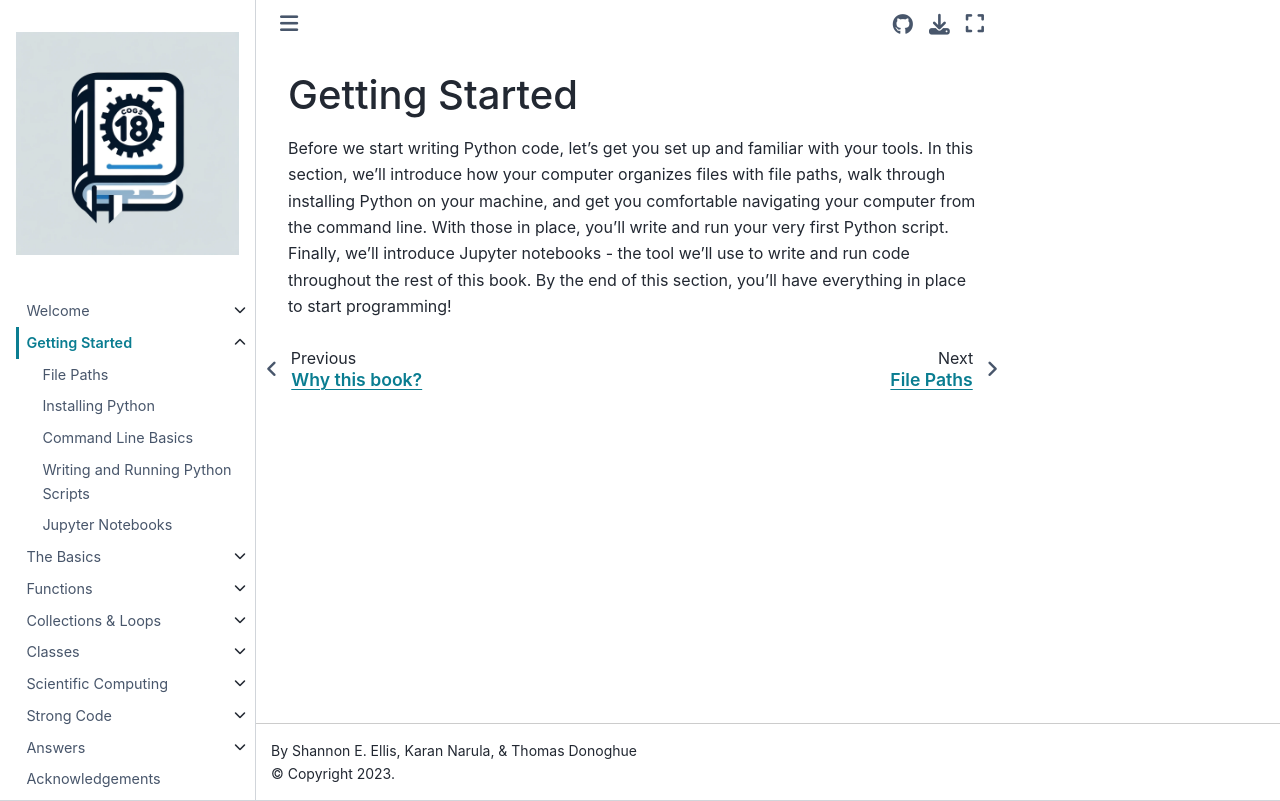

repository: ShanEllis/pythonbook · page: content/02-getting-started/getting_started.html · generator: jekyll

# Getting Started

Before we start writing Python code, let's get you set up and familiar with your tools. In this section, we'll introduce how your computer organizes files with file paths, walk through installing Python on your machine, and get you comfortable navigating your computer from the command line. With those in place, you'll write and run your very first Python script. Finally, we'll introduce Jupyter notebooks - the tool we'll use to write and run code throughout the rest of this book. By the end of this section, you'll have everything in place to start programming!
